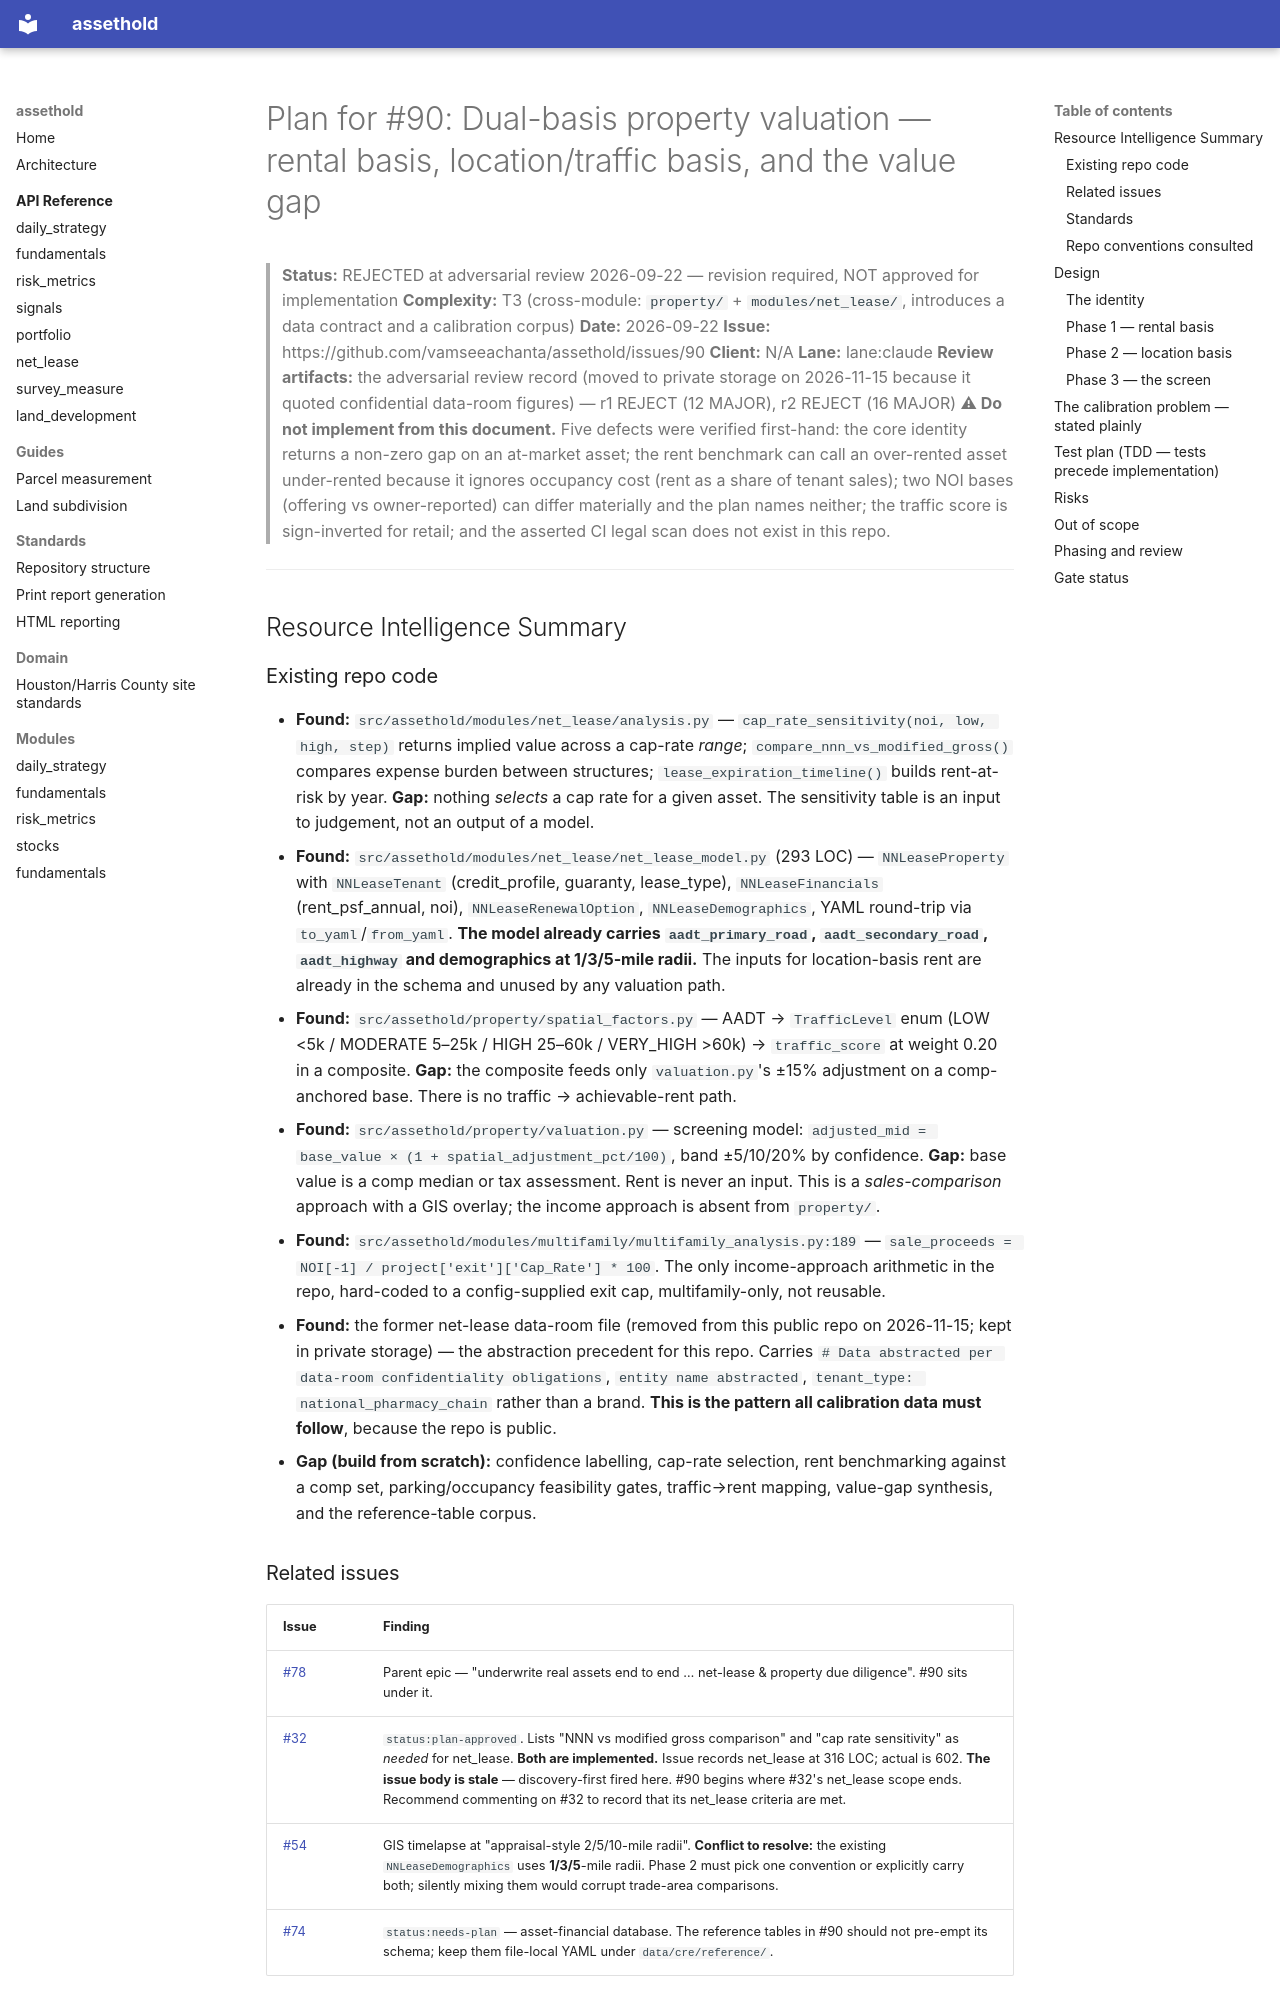

repository: vamseeachanta/assethold · page: plans/2026-09-22-issue-90-dual-basis-valuation/index.html · generator: mkdocs

# Plan for #90: Dual-basis property valuation — rental basis, location/traffic basis, and the value gap

> **Status:** REJECTED at adversarial review 2026-09-22 — revision required, NOT approved for implementation
> **Complexity:** T3 (cross-module: `property/` + `modules/net_lease/`, introduces a data contract and a calibration corpus)
> **Date:** 2026-09-22
> **Issue:** https://github.com/vamseeachanta/assethold/issues/90
> **Client:** N/A
> **Lane:** lane:claude
> **Review artifacts:** the adversarial review record (moved to private storage on 2026-11-15 because it quoted confidential data-room figures) — r1 REJECT (12 MAJOR), r2 REJECT (16 MAJOR)
> **⚠ Do not implement from this document.** Five defects were verified first-hand: the core identity returns a non-zero gap on an at-market asset; the rent benchmark can call an over-rented asset under-rented because it ignores occupancy cost (rent as a share of tenant sales); two NOI bases (offering vs owner-reported) can differ materially and the plan names neither; the traffic score is sign-inverted for retail; and the asserted CI legal scan does not exist in this repo.

---

## Resource Intelligence Summary

### Existing repo code

- **Found:** `src/assethold/modules/net_lease/analysis.py` — `cap_rate_sensitivity(noi, low, high, step)`
  returns implied value across a cap-rate *range*; `compare_nnn_vs_modified_gross()` compares expense
  burden between structures; `lease_expiration_timeline()` builds rent-at-risk by year.
  **Gap:** nothing *selects* a cap rate for a given asset. The sensitivity table is an input to
  judgement, not an output of a model.
- **Found:** `src/assethold/modules/net_lease/net_lease_model.py` (293 LOC) — `NNLeaseProperty` with
  `NNLeaseTenant` (credit_profile, guaranty, lease_type), `NNLeaseFinancials` (rent_psf_annual, noi),
  `NNLeaseRenewalOption`, `NNLeaseDemographics`, YAML round-trip via `to_yaml`/`from_yaml`.
  **The model already carries `aadt_primary_road`, `aadt_secondary_road`, `aadt_highway` and
  demographics at 1/3/5-mile radii.** The inputs for location-basis rent are already in the schema and
  unused by any valuation path.
- **Found:** `src/assethold/property/spatial_factors.py` — AADT → `TrafficLevel` enum
  (LOW <5k / MODERATE 5–25k / HIGH 25–60k / VERY_HIGH >60k) → `traffic_score` at weight 0.20 in a
  composite. **Gap:** the composite feeds only `valuation.py`'s ±15% adjustment on a comp-anchored
  base. There is no traffic → achievable-rent path.
- **Found:** `src/assethold/property/valuation.py` — screening model:
  `adjusted_mid = base_value × (1 + spatial_adjustment_pct/100)`, band ±5/10/20% by confidence.
  **Gap:** base value is a comp median or tax assessment. Rent is never an input. This is a
  *sales-comparison* approach with a GIS overlay; the income approach is absent from `property/`.
- **Found:** `src/assethold/modules/multifamily/multifamily_analysis.py:189` —
  `sale_proceeds = NOI[-1] / project['exit']['Cap_Rate'] * 100`. The only income-approach arithmetic in
  the repo, hard-coded to a config-supplied exit cap, multifamily-only, not reusable.
- **Found:** the former net-lease data-room file (removed from this public repo on 2026-11-15; kept in private storage) — the abstraction precedent for this
  repo. Carries `# Data abstracted per data-room confidentiality obligations`, `entity name abstracted`,
  `tenant_type: national_pharmacy_chain` rather than a brand. **This is the pattern all calibration data
  must follow**, because the repo is public.
- **Gap (build from scratch):** confidence labelling, cap-rate selection, rent benchmarking against a
  comp set, parking/occupancy feasibility gates, traffic→rent mapping, value-gap synthesis, and the
  reference-table corpus.
